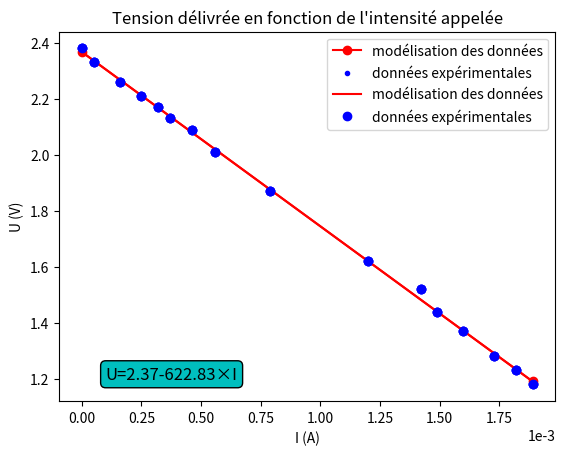

Source code (Python):
# import de la bibliothèque numpy (gestion de matrices et routines mathématiques) en lui donnant le surnom np
import numpy as np
# import de la bibliothèque matplotlib (graphiques) en lui donnant le surnom plt
import matplotlib.pyplot as plt

U_V = np.array([2.38, 2.33, 2.26, 2.21, 2.17, 2.13, 2.09, 2.01, 1.87, 1.62, 1.52, 1.44, 1.37, 1.28, 1.23, 1.18])
I_A = np.array([0, 0.05, 0.16, 0.25, 0.32, 0.37, 0.46, 0.56, 0.79, 1.2, 1.42, 1.49, 1.6, 1.73, 1.82, 1.89 ])*10**(-3)


plt.plot(I_A, U_V,"bo")

plt.show() # affiche la figure a l'ecran

# Tracé de la caractéristique avec titre, axes et unités

plt.plot(I_A, U_V, "bo")

# Ecriture scientifique pour l'affichage de l'intensité
plt.ticklabel_format(style='scientific', axis='x', scilimits=(0,0))
plt.xlabel("I (A)")
plt.ylabel("U (V)")

plt.title("Tension délivrée en fonction de l'intensité du courant")
plt.show()


# import de la bibliothèque pour faire une régression linéaire

from scipy.stats import linregress



# Regression linéaire pour la modélisation
regression=linregress(I_A,U_V)
pente=regression[0]
ordonnee_origine = regression[1]

print ("E_g = ",ordonnee_origine,"V")
print ("r_g = ",abs(pente), chr(937))


pente_a = round(pente,2)
ordonnee_origine_a = round (ordonnee_origine,2)

print ("E_g = ",ordonnee_origine_a,"V")
print ("r_g = ",abs(pente_a), chr(937))

# On veut tracer la régression linéaire sur les points issus des données
# valeur minimum des abscisses  
mn=np.min(I_A)
# valeur maximum des abscisses 
mx=np.max(I_A)

I_mod = np.array([mn,mx])
U_mod=ordonnee_origine + pente*I_mod

plt.plot(I_mod, U_mod,'-or', label="modélisation des données")
plt.plot(I_A, U_V, "b.", label="données expérimentales")
# Ecriture scientifique pour l'affichage de l'intensité
plt.ticklabel_format(style='scientific', axis='x', scilimits=(0,0))
plt.xlabel("I (A)")
plt.ylabel("U (V)")
plt.legend() 
plt.title("Tension délivrée en fonction de l'intensité appelée")

plt.show() 

# Tracé avec affichage de l'équation de la droite
plt.plot(I_mod, U_mod,'-r',label="modélisation des données")
plt.plot(I_A, U_V, "bo", label="données expérimentales")
# Ecriture scientifique pour l'affichage de l'intensité
plt.ticklabel_format(style='scientific', axis='x', scilimits=(0,0))
plt.xlabel("I (A)")
plt.ylabel("U (V)")
plt.legend() 
plt.title("Tension délivrée en fonction de l'intensité appelée")

# Affichage de la pente et de l'ordonnée à l'origine sur le graphique
#(le signe multiplié est codé par le caractère Unicode 215) dans une boite de texte.
# On renseigne les coordonnées d'affichage de la boite de texte et le texte à afficher
plt.text(0.0001,1.2,"U=" + str(ordonnee_origine_a)+ str(pente_a)+ chr(215)+"I"
        ,size=12,  
         # On crée une boite aux coins ronds, au bord noir et remplie en cyan 
         bbox=dict(boxstyle="round",ec=("k"),fc=("c")))

plt.savefig('source-tension_U_I.png')